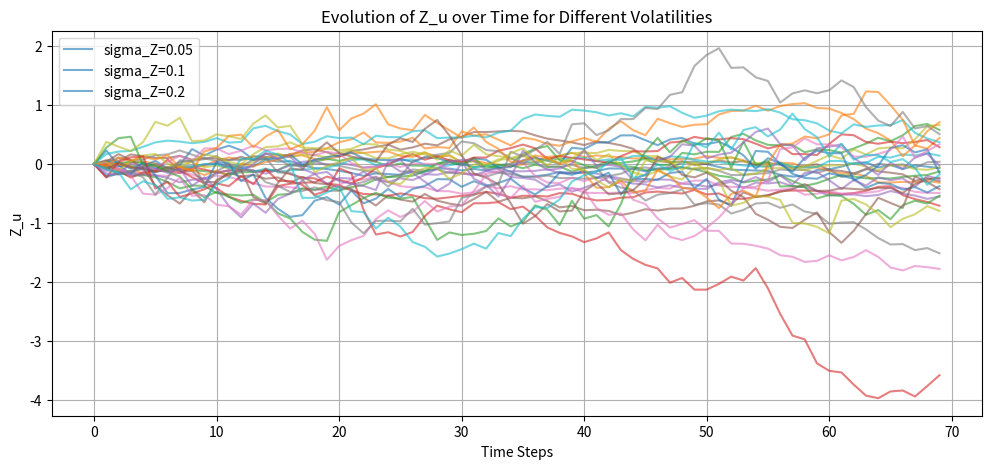
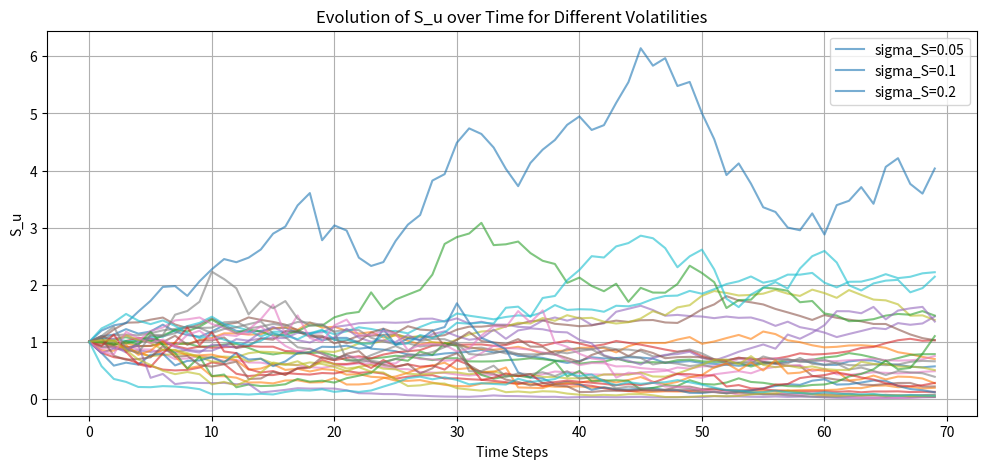

These charts were generated, in order, by the following Python code:
#!/usr/bin/env python3
# -*- coding: utf-8 -*-
"""
Created on Tue Feb 11 17:05:09 2025

[redacted]
"""

import numpy as np
import matplotlib.pyplot as plt

# Parameters
N = 1000  # Number of Monte Carlo samples ()
T = 70      # Time horizon
r = 0.02    # Risk-free rate
volatilities_Z = [0.05, 0.1, 0.2]  # Different volatilities for Z
volatilities_S = [0.05, 0.1, 0.2]  # Different volatilities for S

# Plot paths for different volatilities
plt.figure(figsize=(12, 5))
for sigma_Z in volatilities_Z:
    Z_paths = np.zeros((N, T))
    for t in range(1, T):
        Z_paths[:, t] = Z_paths[:, t-1] + np.random.normal(0, sigma_Z, N)
    for i in range(min(N, 10)):  # Plot only 5 sample paths per volatility for clarity
        plt.plot(range(T), Z_paths[i, :], alpha=0.6, label=f'sigma_Z={sigma_Z}' if i == 0 else "")
plt.title("Evolution of Z_u over Time for Different Volatilities")
plt.xlabel("Time Steps")
plt.ylabel("Z_u")
plt.legend()
plt.grid()
plt.show()

plt.figure(figsize=(12, 5))
for sigma_S in volatilities_S:
    S_paths = np.ones((N, T))  # Start with S = 1
    for t in range(1, T):
        S_paths[:, t] = S_paths[:, t-1] * (1 + np.random.normal(0, sigma_S, N))
    for i in range(min(N, 10)):
        plt.plot(range(T), S_paths[i, :], alpha=0.6, label=f'sigma_S={sigma_S}' if i == 0 else "")
plt.title("Evolution of S_u over Time for Different Volatilities")
plt.xlabel("Time Steps")
plt.ylabel("S_u")
plt.legend()
plt.grid()
plt.show()
